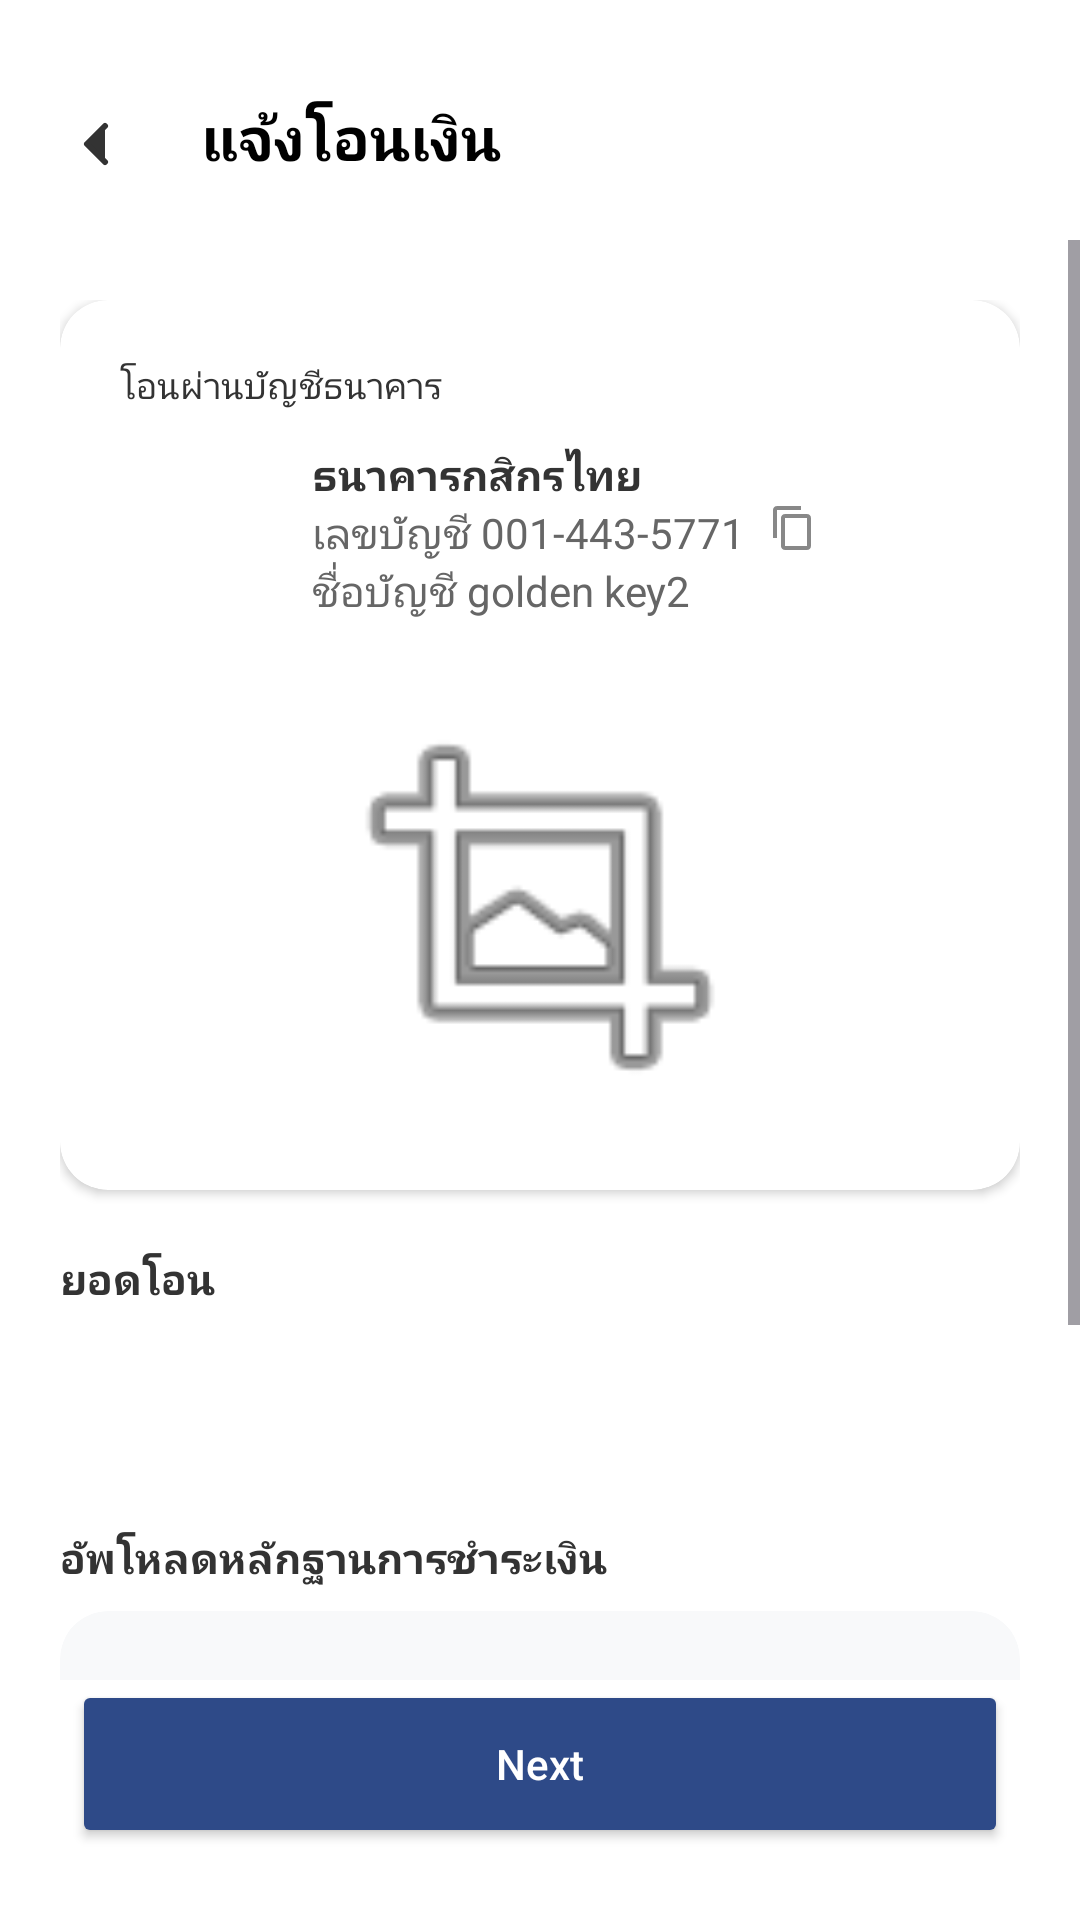

Write the Android layout XML for this screen, with the resource values it uses.
<!-- AndroidManifest.xml: application theme Theme.Horganized -->
<!-- res/layout/activity_pay_bill.xml -->
<?xml version="1.0" encoding="utf-8"?>
<androidx.constraintlayout.widget.ConstraintLayout
    xmlns:android="http://schemas.android.com/apk/res/android"
    xmlns:app="http://schemas.android.com/apk/res-auto"
    android:layout_width="match_parent"
    android:layout_height="match_parent"
    android:background="#FFFFFF">

    
    <RelativeLayout
        android:id="@+id/rl_header"
        android:layout_width="match_parent"
        android:layout_height="wrap_content"
        android:paddingTop="32dp"
        android:paddingStart="16dp"
        android:paddingEnd="16dp"
        android:paddingBottom="16dp"
        app:layout_constraintTop_toTopOf="parent">
        <ImageView

            android:id="@+id/btn_back"
            android:layout_width="32dp"
            android:layout_height="32dp"
            android:padding="4dp"
        android:src="@drawable/ic_back_gg" />

        <TextView
            android:layout_width="wrap_content"
            android:layout_height="wrap_content"
            android:layout_marginStart="19dp"
            android:layout_toEndOf="@id/btn_back"
            android:text="แจ้งโอนเงิน"
            android:textColor="#000000"
            android:textSize="20sp"
            android:textStyle="bold" />
    </RelativeLayout>

    <ScrollView
        android:layout_width="match_parent"
        android:layout_height="0dp"
        app:layout_constraintTop_toBottomOf="@id/rl_header"
        app:layout_constraintBottom_toTopOf="@id/btn_next">

        <LinearLayout
            android:layout_width="match_parent"
            android:layout_height="wrap_content"
            android:orientation="vertical"
            android:padding="20dp">

            
            <androidx.cardview.widget.CardView
                android:layout_width="match_parent"
                android:layout_height="wrap_content"
                app:cardCornerRadius="16dp"
                app:cardElevation="2dp">
                <LinearLayout
                    android:layout_width="match_parent"
                    android:layout_height="wrap_content"
                    android:orientation="vertical"
                    android:padding="20dp">
                    <TextView android:layout_width="wrap_content" android:layout_height="wrap_content" android:text="โอนผ่านบัญชีธนาคาร" android:textColor="#333333" android:textSize="12sp"/>
                    <RelativeLayout android:layout_width="match_parent" android:layout_height="wrap_content" android:layout_marginTop="12dp">
                        <ImageView
                            android:id="@+id/iv_bank_logo"
                            android:layout_width="52dp"
                            android:layout_height="52dp"
                            android:scaleType="fitCenter"
                            android:src="@drawable/logo_kasikorn" />
                        <LinearLayout
                            android:layout_width="wrap_content"
                            android:layout_height="wrap_content"
                            android:layout_toEndOf="@id/iv_bank_logo"
                            android:layout_marginStart="12dp"
                            android:orientation="vertical">
                            <TextView android:layout_width="wrap_content" android:layout_height="wrap_content" android:text="ธนาคารกสิกรไทย" android:textStyle="bold" android:textColor="#333333"/>
                            <LinearLayout android:layout_width="wrap_content" android:layout_height="wrap_content" android:orientation="horizontal">
                                <TextView android:id="@+id/tv_acc_number" android:layout_width="wrap_content" android:layout_height="wrap_content" android:text="เลขบัญชี 001-443-5771" android:textColor="#666666"/>
                                <ImageView android:id="@+id/btn_copy_acc" android:layout_width="16dp" android:layout_height="16dp" android:layout_marginStart="8dp" android:src="@drawable/ic_copy_gg" app:tint="#888888" />
                            </LinearLayout>
                            <TextView android:layout_width="wrap_content" android:layout_height="wrap_content" android:text="ชื่อบัญชี golden key2" android:textColor="#666666"/>
                        </LinearLayout>
                    </RelativeLayout>

                    <ImageView
                        android:id="@+id/iv_qr_code"
                        android:layout_width="150dp"
                        android:layout_height="150dp"
                        android:layout_gravity="center"
                        android:layout_marginTop="20dp"
                        android:src="@android:drawable/ic_menu_crop" />
                </LinearLayout>
            </androidx.cardview.widget.CardView>

            
            <TextView android:layout_width="wrap_content" android:layout_height="wrap_content" android:layout_marginTop="20dp" android:text="ยอดโอน" android:textColor="#333333" android:textStyle="bold"/>
            <TextView
                android:id="@+id/tv_amount"
                android:layout_width="match_parent"
                android:layout_height="wrap_content"
                android:layout_marginTop="8dp"
                android:background="@drawable/shape_edittext_bg"
                android:padding="12dp"
                android:textColor="#333333"
                android:textSize="16sp"
                android:gravity="end" />

            
            <TextView android:layout_width="wrap_content" android:layout_height="wrap_content" android:layout_marginTop="20dp" android:text="อัพโหลดหลักฐานการชำระเงิน" android:textColor="#333333" android:textStyle="bold"/>
            <androidx.cardview.widget.CardView
                android:id="@+id/btn_select_image"
                android:layout_width="match_parent"
                android:layout_height="160dp"
                android:layout_marginTop="8dp"
                app:cardCornerRadius="16dp"
                app:cardElevation="0dp"
                app:cardBackgroundColor="#F8F9FA">
                <LinearLayout
                    android:layout_width="match_parent"
                    android:layout_height="match_parent"
                    android:gravity="center"
                    android:orientation="vertical">
                    <ImageView
                        android:id="@+id/iv_preview"
                        android:layout_width="48dp"
                        android:layout_height="48dp"
                        android:src="@drawable/ic_add_photo_gg"
                        app:tint="#888888" />
                    <TextView
                        android:id="@+id/tv_upload_label"
                        android:layout_width="wrap_content"
                        android:layout_height="wrap_content"
                        android:layout_marginTop="12dp"
                        android:text="เลือกไฟล์รูป\nที่ต้องการอัพโหลด"
                        android:gravity="center"
                        android:textColor="#333333"
                        android:textStyle="bold"/>
                </LinearLayout>
            </androidx.cardview.widget.CardView>

        </LinearLayout>
    </ScrollView>

    <Button
        android:id="@+id/btn_next"
        android:layout_width="match_parent"
        android:layout_height="56dp"
        android:layout_margin="24dp"
        android:backgroundTint="#2E4A88"
        android:text="Next"
        android:textAllCaps="false"
        android:textColor="#FFFFFF"
        app:cornerRadius="28dp"
        app:layout_constraintBottom_toBottomOf="parent" />

</androidx.constraintlayout.widget.ConstraintLayout>
<!-- resources referenced by this layout -->
<resources>
  <!-- drawable ic_add_photo_gg (drawable) -->
  <?xml version="1.0" encoding="utf-8"?>
  <vector xmlns:android="http://schemas.android.com/apk/res/android"
      android:width="24dp"
      android:height="24dp"
      android:viewportWidth="960"
      android:viewportHeight="960">
      <group android:translateY="960">
          <path
              android:fillColor="#FF000000"
              android:pathData="M480-480ZM200-120q-33 0-56.5-23.5T120-200v-560q0-33 23.5-56.5T200-840h320v80H200v560h560v-320h80v320q0 33-23.5 56.5T760-120H200Zm40-160h480L570-480 450-320l-90-120-120 160Zm440-320v-80h-80v-80h80v-80h80v80h80v80h-80v80h-80Z" />
      </group>
  </vector>
  <!-- drawable ic_back_gg (drawable) -->
  <vector xmlns:android="http://schemas.android.com/apk/res/android"
      android:width="24dp"
      android:height="24dp"
      android:viewportWidth="24"
      android:viewportHeight="24">
      <path
          android:fillColor="#333333"
          android:pathData="M15,18l-6,-6 6,-6"
          android:strokeWidth="2"
          android:strokeColor="#333333"
          android:strokeLineCap="round"
          android:strokeLineJoin="round"/>
  </vector>
  <!-- drawable ic_copy_gg (drawable) -->
  <vector xmlns:android="http://schemas.android.com/apk/res/android"
      android:width="24dp"
      android:height="24dp"
      android:viewportWidth="24"
      android:viewportHeight="24">
      <path
          android:fillColor="#999999"
          android:pathData="M16,1H4c-1.1,0 -2,0.9 -2,2v14h2V3h12V1zM19,5H8c-1.1,0 -2,0.9 -2,2v14c0,1.1 0.9,2 2,2h11c1.1,0 2,-0.9 2,-2V7c0,-1.1 -0.9,-2 -2,-2zM19,21H8V7h11v14z" />
  </vector>
  <style name="Theme.Horganized" parent="Base.Theme.Horganized" />
  <style name="Base.Theme.Horganized" parent="Theme.Material3.DayNight.NoActionBar">
          
          
          <item name="android:windowLightStatusBar">true</item>
          <item name="android:windowFullscreen">true</item>
          <item name="android:windowContentOverlay">@null</item>
      </style>
</resources>
